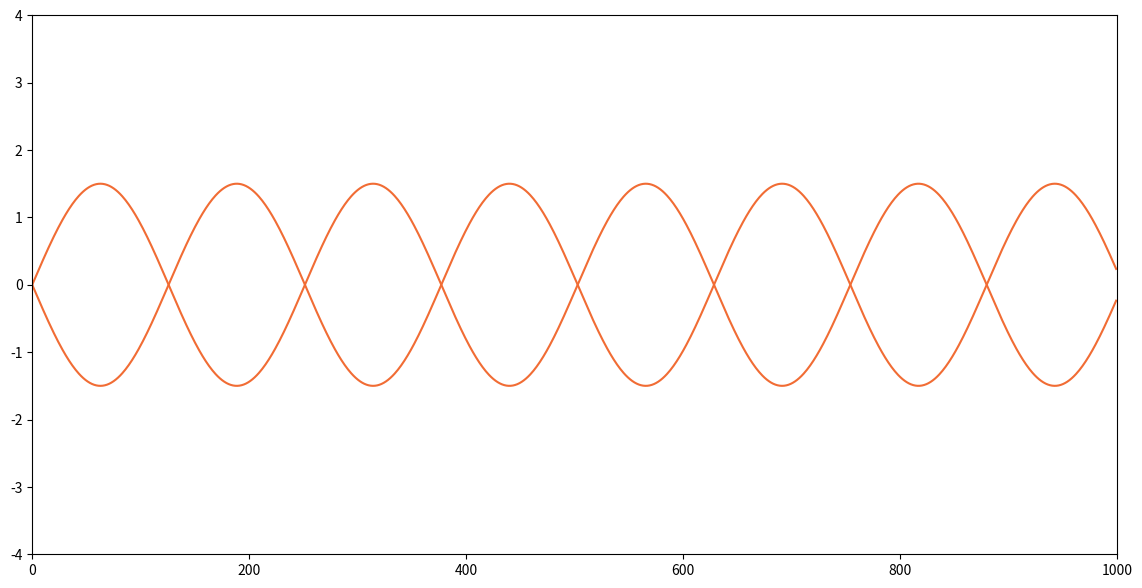

Write the Python code that produced this figure.
import numpy as np
import matplotlib.pyplot as plt

Size = (14,7)
Reward = []
NoReward = []
a = 1.5
b = 4

maxSize = 100
Step = 0.1

red_light   = [220/255, 100/255, 100/255]
green_light = [100/255, 200/255, 100/255]
green_dark  = [80/255,  180/255, 80/255 ]
blue_light  = [100/255, 100/255, 220/255]
orange      = [241/255, 108/255, 52/255 ]
black       = [50/255,  51/255,  57/255 ]
true_black  = [0.1,0.1,0.1]
gray        = [150/255, 150/255, 150/255]
white       = [1, 1, 1]

for i in np.arange(0, maxSize, Step):
    x = a * np.sin(i/b)
    Reward.append(x)
    NoReward.append(-x)



print(len(Reward))

fig, axs = plt.subplots(1,1,figsize=Size)

axs.set_xlim(0,maxSize*(1/Step))
axs.set_ylim(-4,4)

axs.plot(Reward, color = orange)
axs.plot(NoReward, color = orange)
plt.show()
